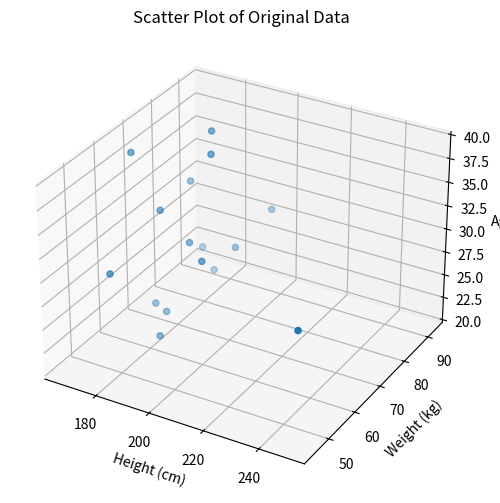
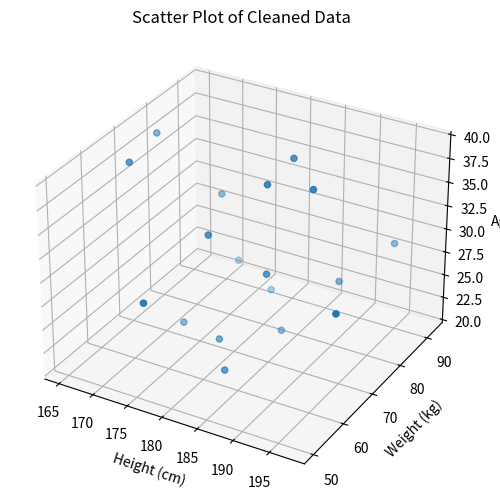

Here is the Python script that generated these plots, in order: (Note: this script raises an exception after producing the figures.)
import pandas as pd
import numpy as np
import matplotlib.pyplot as plt
from mpl_toolkits.mplot3d import Axes3D
import seaborn as sns

# Create a DataFrame with athlete data
np.random.seed(0)
athlete_data = pd.DataFrame({
    'Athlete': ['John', 'Mary', 'David', 'Emily', 'Michael', 'Sarah', 'William', 'Olivia', 'James', 'Ava', 'Robert', 'Isabella', 'Richard', 'Mia', 'Charles', 'Sophia', 'Thomas', 'Charlotte', 'Christopher', 'Amelia'],
    'Height (cm)': np.random.normal(175, 10, 20),
    'Weight (kg)': np.random.normal(70, 10, 20),
    'Age': np.random.randint(18, 40, 20)
})

# Add missing values
athlete_data.loc[1, 'Height (cm)'] = np.nan
athlete_data.loc[5, 'Weight (kg)'] = np.nan
athlete_data.loc[10, 'Age'] = np.nan
athlete_data.loc[15, 'Height (cm)'] = np.nan

# Add  outliers
athlete_data.loc[0, 'Height (cm)'] = 250
athlete_data.loc[10, 'Weight (kg)'] = 200

# Display the original DataFrame
print("Original DataFrame:")
print(athlete_data)

# Plot the original data
fig = plt.figure(figsize=(10, 6))
ax = fig.add_subplot(111, projection='3d')
ax.scatter(athlete_data['Height (cm)'], athlete_data['Weight (kg)'], athlete_data['Age'])
ax.set_title('Scatter Plot of Original Data')
ax.set_xlabel('Height (cm)')
ax.set_ylabel('Weight (kg)')
ax.set_zlabel('Age')
plt.show()

# Clean the data
# Replace missing values with mean
athlete_data[['Height (cm)', 'Weight (kg)', 'Age']] = athlete_data[['Height (cm)', 'Weight (kg)', 'Age']].fillna(athlete_data[['Height (cm)', 'Weight (kg)', 'Age']].mean())

# Remove outliers (values more than 3 standard deviations away from the mean)
athlete_data = athlete_data[(np.abs(athlete_data[['Height (cm)', 'Weight (kg)', 'Age']] - athlete_data[['Height (cm)', 'Weight (kg)', 'Age']].mean()) <= (3 * athlete_data[['Height (cm)', 'Weight (kg)', 'Age']].std())).all(axis=1)]

# Display the cleaned DataFrame
print("\nCleaned DataFrame:")
print(athlete_data)

# Plot the cleaned data
fig = plt.figure(figsize=(10, 6))
ax = fig.add_subplot(111, projection='3d')
ax.scatter(athlete_data['Height (cm)'], athlete_data['Weight (kg)'], athlete_data['Age'])
ax.set_title('Scatter Plot of Cleaned Data')
ax.set_xlabel('Height (cm)')
ax.set_ylabel('Weight (kg)')
ax.set_zlabel('Age')
plt.show()

# Create a pairplot to visualize the relationships between variables
sns.pairplot(athlete_data)
plt.show()

# Create a heatmap to visualize the correlations between variables
sns.heatmap(athlete_data[['Height (cm)', 'Weight (kg)', 'Age']].corr(), annot=True, cmap='coolwarm', square=True)
plt.show()